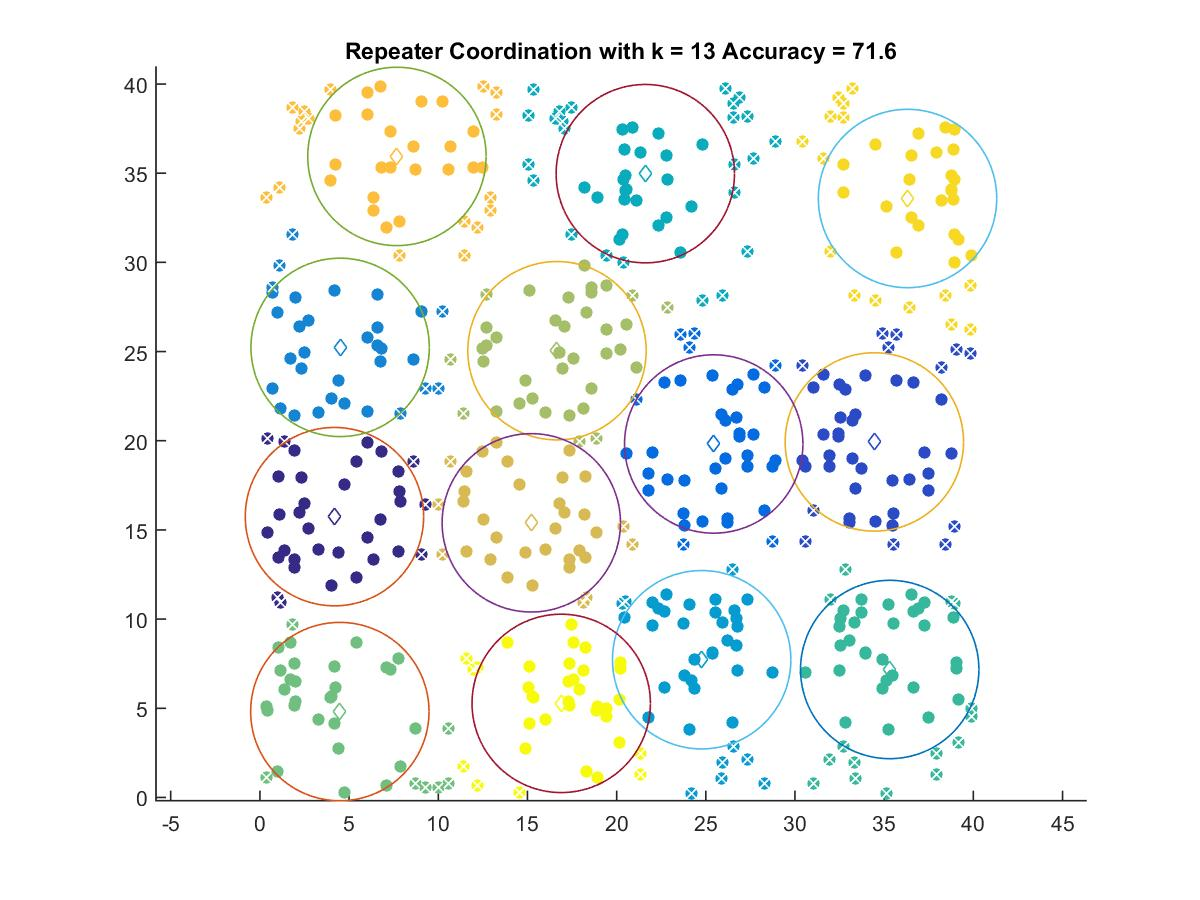

The file beside this chart, header and first rows:
4.1796, 15.744
34.45, 19.93
25.44, 19.82
4.497, 25.23
24.77, 7.721
21.61, 34.97
35.31, 7.174
4.481, 4.814
16.66, 25.05
15.22, 15.4
7.681, 35.94
36.31, 33.58
16.89, 5.274
